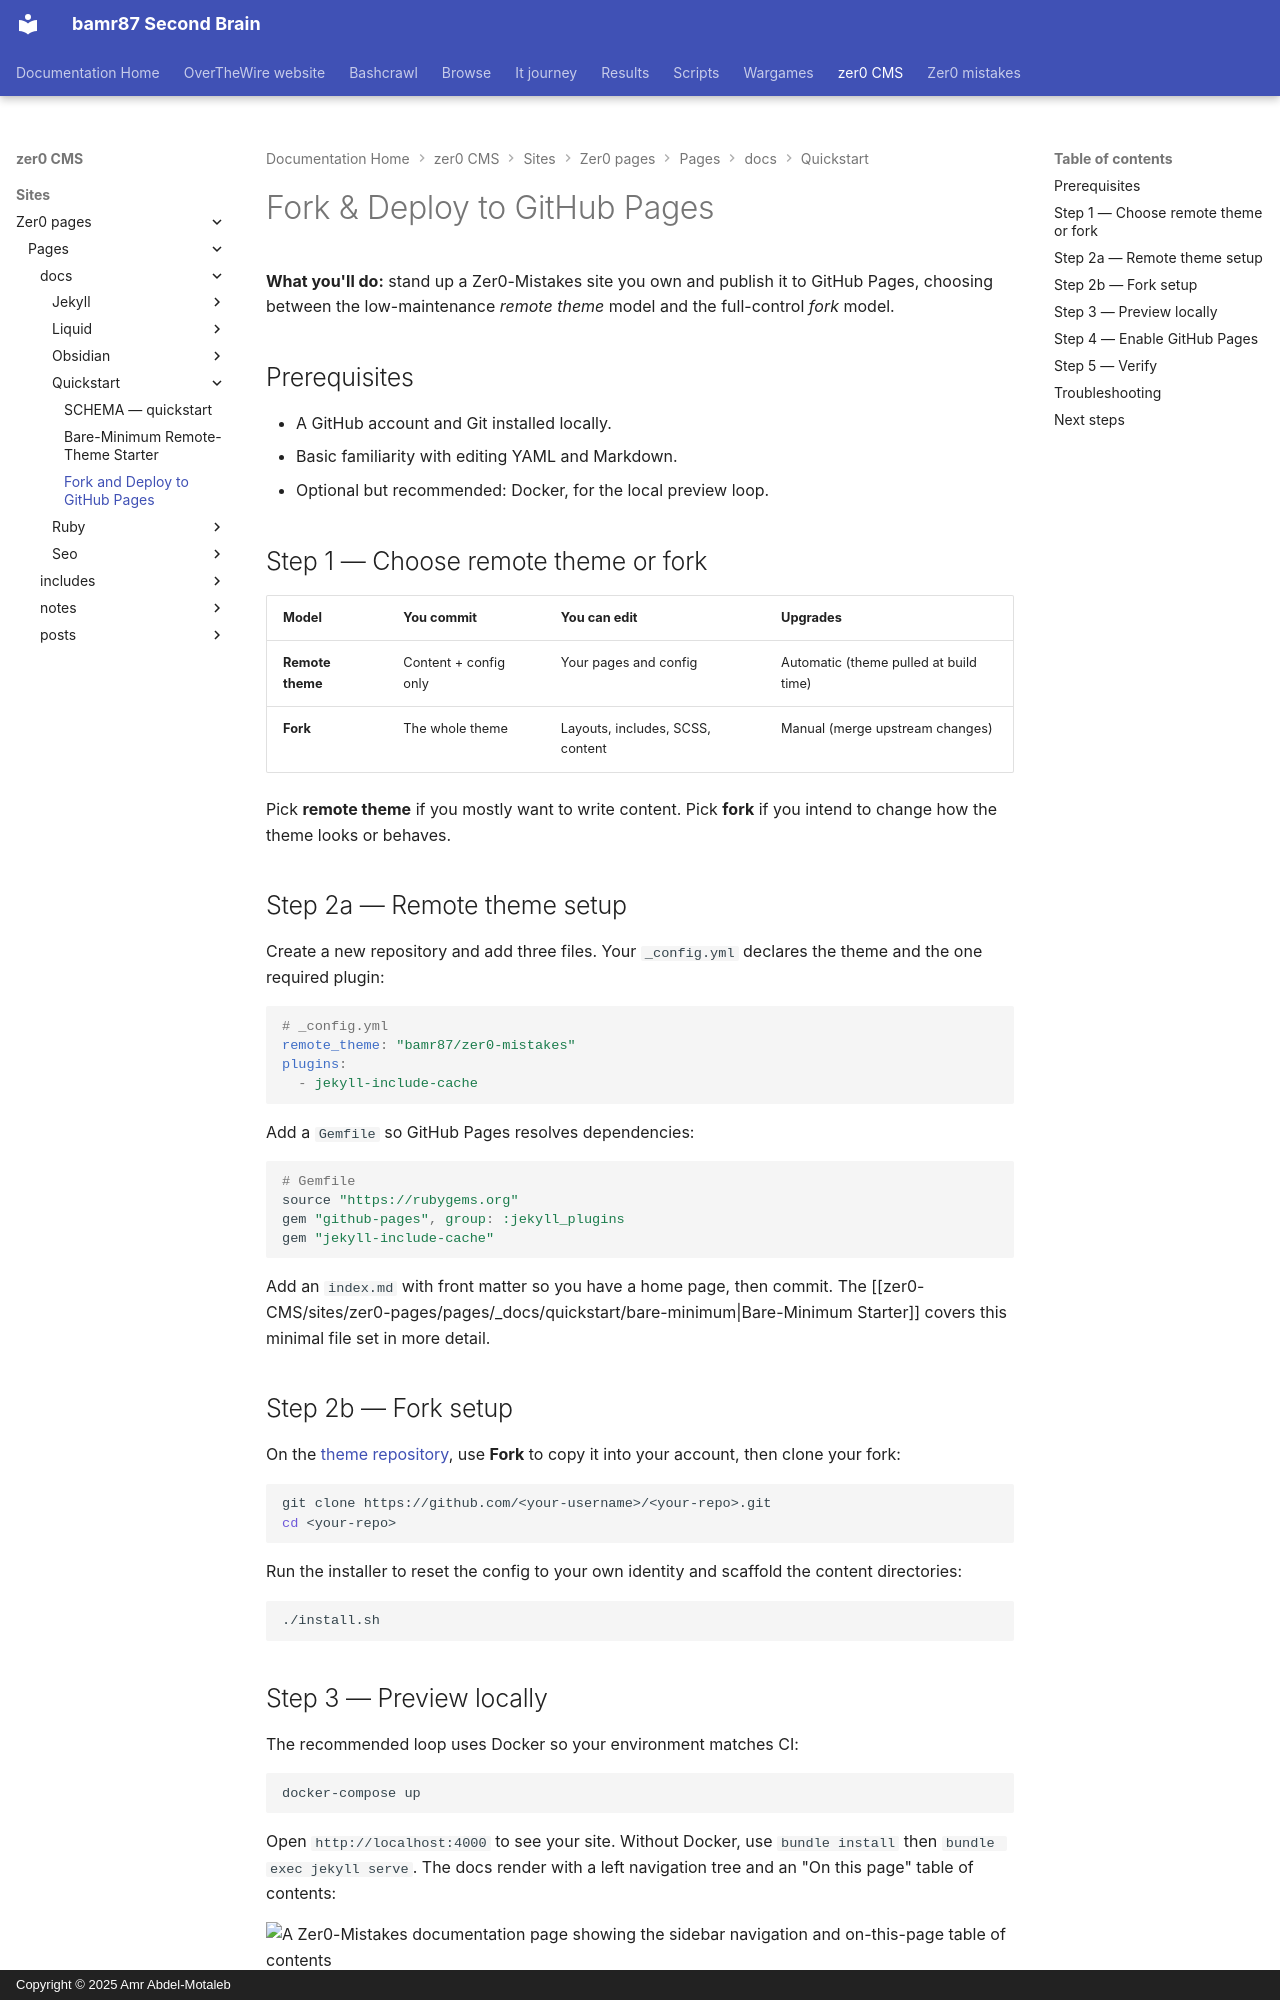

repository: bamr87/README · page: zer0-CMS/sites/zer0-pages/pages/_docs/quickstart/fork-and-deploy/index.html · generator: mkdocs · copyright: Copyright © 2025 Amr Abdel-Motaleb

---
aliases:
- /docs/quickstart/fork-and-deploy/
author: bamr87
categories:
- docs
- quickstart
description: The standard fork or remote-theme workflow — get a customized Zer0-Mistakes
  site live on GitHub Pages in about fifteen minutes, with verification steps.
difficulty: beginner
estimated_reading_time: 15 minutes
keywords:
- github-pages
- fork
- remote-theme
- deployment
- jekyll
lastmod: 2026-06-23 00:00:00+00:00
layout: default
permalink: /docs/quickstart/fork-and-deploy/
preview: /images/docs/quickstart/docs-deployment.png
sidebar:
  nav: docs
source_file: sites/zer0-pages/pages/_docs/quickstart/fork-and-deploy.md
source_repo: bamr87/zer0-CMS
source_url: https://github.com/bamr87/zer0-CMS/blob/main/sites/zer0-pages/pages/_docs/quickstart/fork-and-deploy.md
tags:
- quickstart
- github-pages
- remote-theme
- deployment
title: Fork and Deploy to GitHub Pages
type: doc
---

# Fork & Deploy to GitHub Pages

**What you'll do:** stand up a Zer0-Mistakes site you own and publish it to GitHub Pages, choosing between the low-maintenance *remote theme* model and the full-control *fork* model.

## Prerequisites

- A GitHub account and Git installed locally.
- Basic familiarity with editing YAML and Markdown.
- Optional but recommended: Docker, for the local preview loop.

## Step 1 — Choose remote theme or fork

| Model | You commit | You can edit | Upgrades |
| --- | --- | --- | --- |
| **Remote theme** | Content + config only | Your pages and config | Automatic (theme pulled at build time) |
| **Fork** | The whole theme | Layouts, includes, SCSS, content | Manual (merge upstream changes) |

Pick **remote theme** if you mostly want to write content. Pick **fork** if you intend to change how the theme looks or behaves.

## Step 2a — Remote theme setup

Create a new repository and add three files. Your `_config.yml` declares the theme and the one required plugin:

```yaml
# _config.yml
remote_theme: "bamr87/zer0-mistakes"
plugins:
  - jekyll-include-cache
```

Add a `Gemfile` so GitHub Pages resolves dependencies:

```ruby
# Gemfile
source "https://rubygems.org"
gem "github-pages", group: :jekyll_plugins
gem "jekyll-include-cache"
```

Add an `index.md` with front matter so you have a home page, then commit. The
[[zer0-CMS/sites/zer0-pages/pages/_docs/quickstart/bare-minimum|Bare-Minimum Starter]] covers this minimal file
set in more detail.

## Step 2b — Fork setup

On the [theme repository](https://github.com/bamr87/zer0-mistakes), use **Fork** to copy it into your account, then clone your fork:

```bash
git clone https://github.com/<your-username>/<your-repo>.git
cd <your-repo>
```

Run the installer to reset the config to your own identity and scaffold the content directories:

```bash
./install.sh
```
